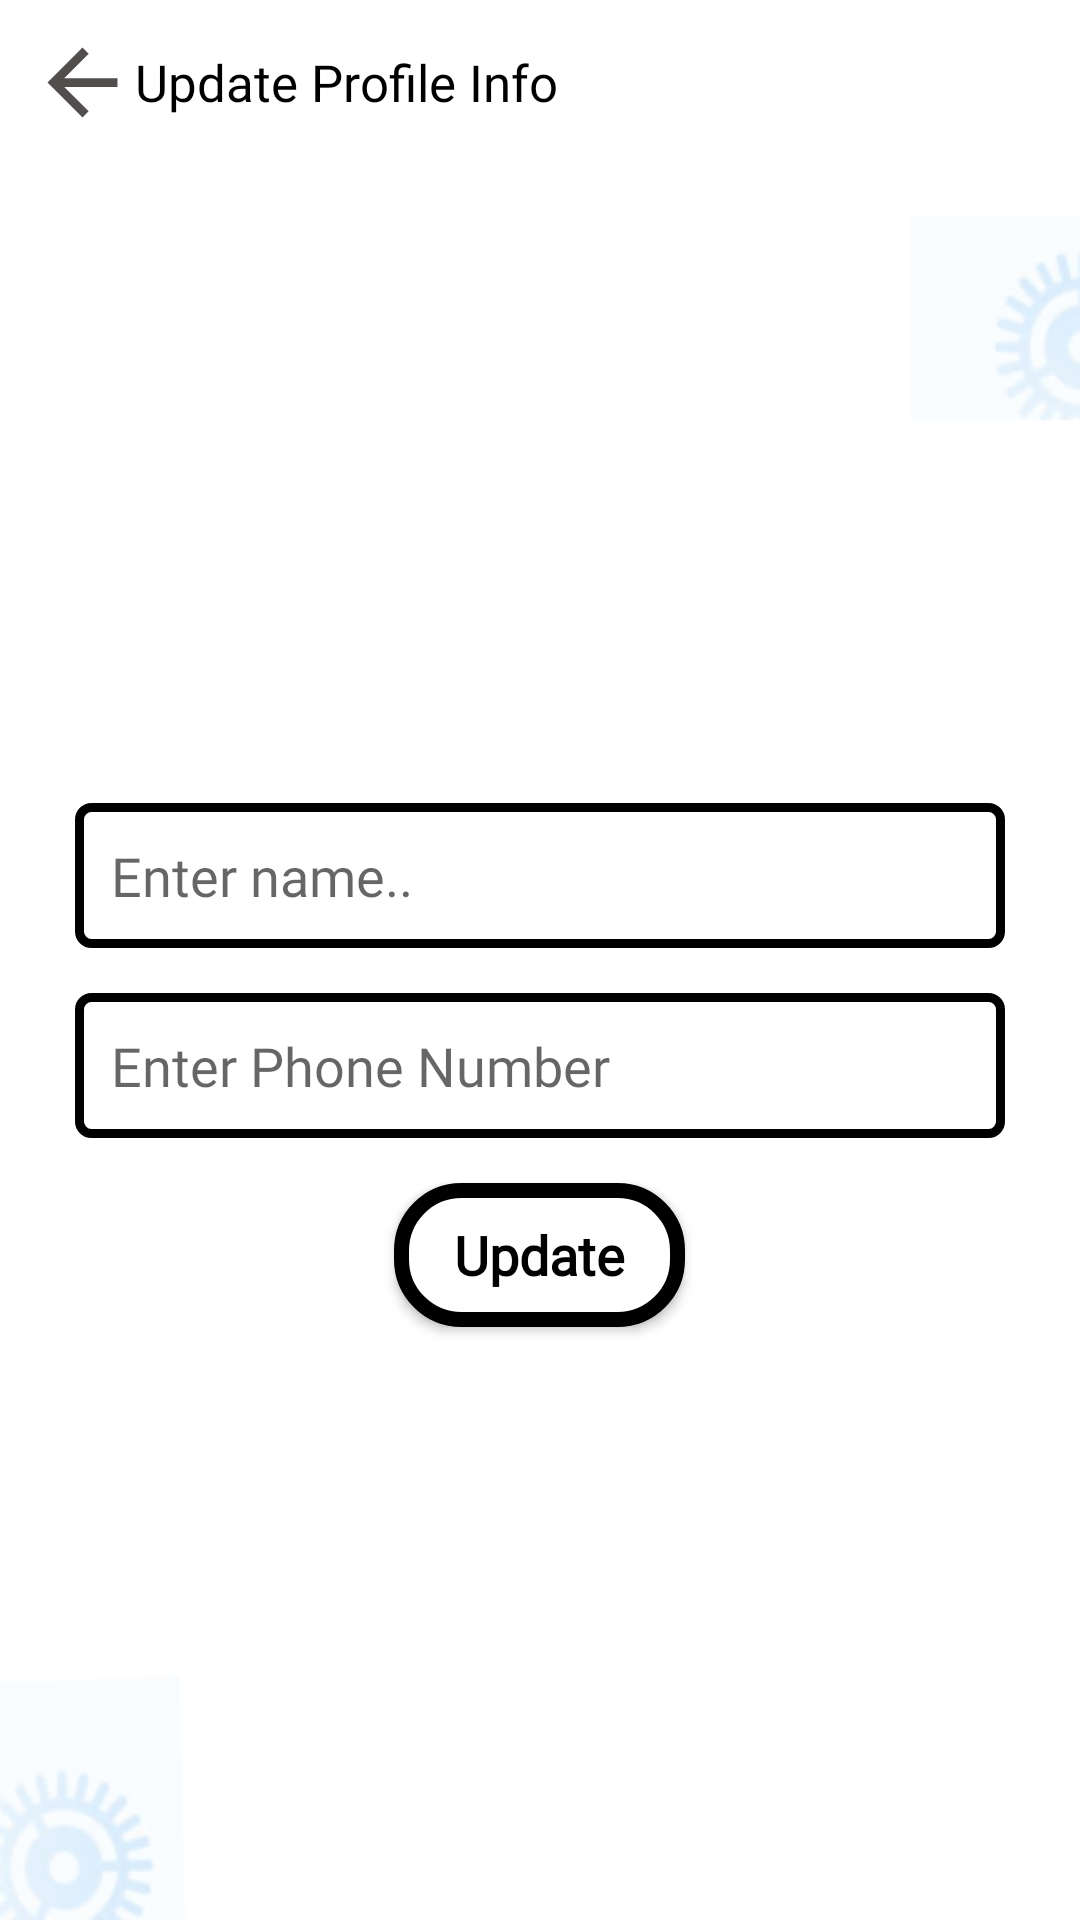

Here is an Android app screen rendered from its layout file. Give the layout XML and the strings, colors and styles it references.
<!-- AndroidManifest.xml: application theme Theme.TASAWWAQ -->
<!-- res/layout/activity_profile.xml -->
<?xml version="1.0" encoding="utf-8"?>
<androidx.appcompat.widget.LinearLayoutCompat xmlns:android="http://schemas.android.com/apk/res/android"
    xmlns:app="http://schemas.android.com/apk/res-auto"
    xmlns:tools="http://schemas.android.com/tools"
    android:layout_width="match_parent"
    android:layout_height="match_parent"
    android:orientation="vertical"
    android:padding="10dp"
    android:background="@drawable/main_back"
    tools:context=".ViewStuffActivity">
    <androidx.appcompat.widget.LinearLayoutCompat
        android:layout_width="match_parent"
        android:layout_height="wrap_content"
        android:gravity="center_vertical"

        >
        <ImageView
            android:id="@+id/btn_back"
            android:layout_gravity="left"
            android:src="@drawable/ic_baseline_arrow_back_24"
            android:layout_width="35dp"
            android:layout_height="35dp"/>
        <TextView
            android:id="@+id/txt_title"
            android:textSize="17sp"
            android:layout_width="wrap_content"
            android:layout_height="wrap_content"
            android:text="Update Profile Info"/>
    </androidx.appcompat.widget.LinearLayoutCompat>
    <Space
        android:layout_width="match_parent"
        android:layout_height="20dp"/>
    <androidx.appcompat.widget.LinearLayoutCompat
        android:layout_weight="1"
        android:gravity="center"
        android:orientation="vertical"
        android:layout_width="match_parent"
        android:layout_height="wrap_content">
        <EditText
            android:id="@+id/txt_name"
            android:layout_width="match_parent"
            android:layout_height="wrap_content"
            android:layout_marginHorizontal="15dp"
            android:layout_marginTop="15dp"
            android:background="@drawable/field_back"
            android:drawableRight="@drawable/ic_outline_account_circle_24"
            android:fontFamily="@font/inter"
            android:hint="Enter name.."
            android:padding="12dp" />

        <EditText
            android:id="@+id/txt_phone"
            android:layout_width="match_parent"
            android:layout_height="wrap_content"
            android:layout_marginHorizontal="15dp"
            android:layout_marginTop="15dp"
            android:background="@drawable/field_back"
            android:drawableRight="@drawable/ic_baseline_phone_24"
            android:fontFamily="@font/inter"
            android:hint="Enter Phone Number"
            android:inputType="phone"
            android:padding="12dp" />

        <androidx.appcompat.widget.AppCompatButton
            android:id="@+id/btn_update"
            android:layout_width="wrap_content"
            android:layout_height="wrap_content"
            android:layout_marginTop="15dp"
            android:background="@drawable/button_back"
            android:paddingHorizontal="20dp"
            android:text="Update"
            android:textAllCaps="false"
            android:textSize="18sp"
            android:textStyle="bold" />
    </androidx.appcompat.widget.LinearLayoutCompat>






</androidx.appcompat.widget.LinearLayoutCompat>
<!-- resources referenced by this layout -->
<resources>
  <!-- drawable button_back (drawable) -->
  <?xml version="1.0" encoding="utf-8"?>
  <shape android:shape="rectangle" xmlns:android="http://schemas.android.com/apk/res/android">
  <stroke android:color="@color/black"  android:width="5dp"/>
      <solid android:color="@color/white" />
  <corners android:radius="20dp"/>
  </shape>
  <!-- drawable field_back (drawable) -->
  <?xml version="1.0" encoding="utf-8"?>
  <shape android:shape="rectangle" xmlns:android="http://schemas.android.com/apk/res/android">
  <stroke android:color="@color/black"  android:width="3dp"/>
  <corners android:radius="4dp"/>
      <solid android:color="@color/white"/>
  </shape>
  <!-- drawable ic_baseline_arrow_back_24 (drawable) -->
  <vector android:autoMirrored="true" android:height="24dp"
      android:tint="#524E4E" android:viewportHeight="24"
      android:viewportWidth="24" android:width="24dp" xmlns:android="http://schemas.android.com/apk/res/android">
      <path android:fillColor="@android:color/white" android:pathData="M20,11H7.83l5.59,-5.59L12,4l-8,8 8,8 1.41,-1.41L7.83,13H20v-2z"/>
  </vector>
  <!-- drawable main_back: png bitmap (drawable, 11977 bytes) -->
  <style name="Theme.TASAWWAQ" parent="Theme.MaterialComponents.Light.NoActionBar">
          
          <item name="colorPrimary">@color/purple_500</item>
          <item name="colorPrimaryVariant">@color/black</item>
          <item name="colorOnPrimary">@color/white</item>
          
          <item name="colorSecondary">@color/teal_200</item>
          <item name="colorSecondaryVariant">@color/teal_700</item>
          <item name="colorOnSecondary">@color/black</item>
          
          <item name="android:statusBarColor">?attr/colorPrimaryVariant</item>
          
          <item name="android:textColor">@color/black</item>
          <item name="fontFamily">@font/inter_bold</item>
      </style>
  <!-- not gathered from this repository: default colours our renderer supplied (Android Studio template values) -->
  <color name="purple_500">#FF6200EE</color>
  <color name="teal_200">#FF03DAC5</color>
  <color name="teal_700">#FF018786</color>
  <color name="black">#FF000000</color>
  <color name="white">#FFFFFFFF</color>
</resources>
